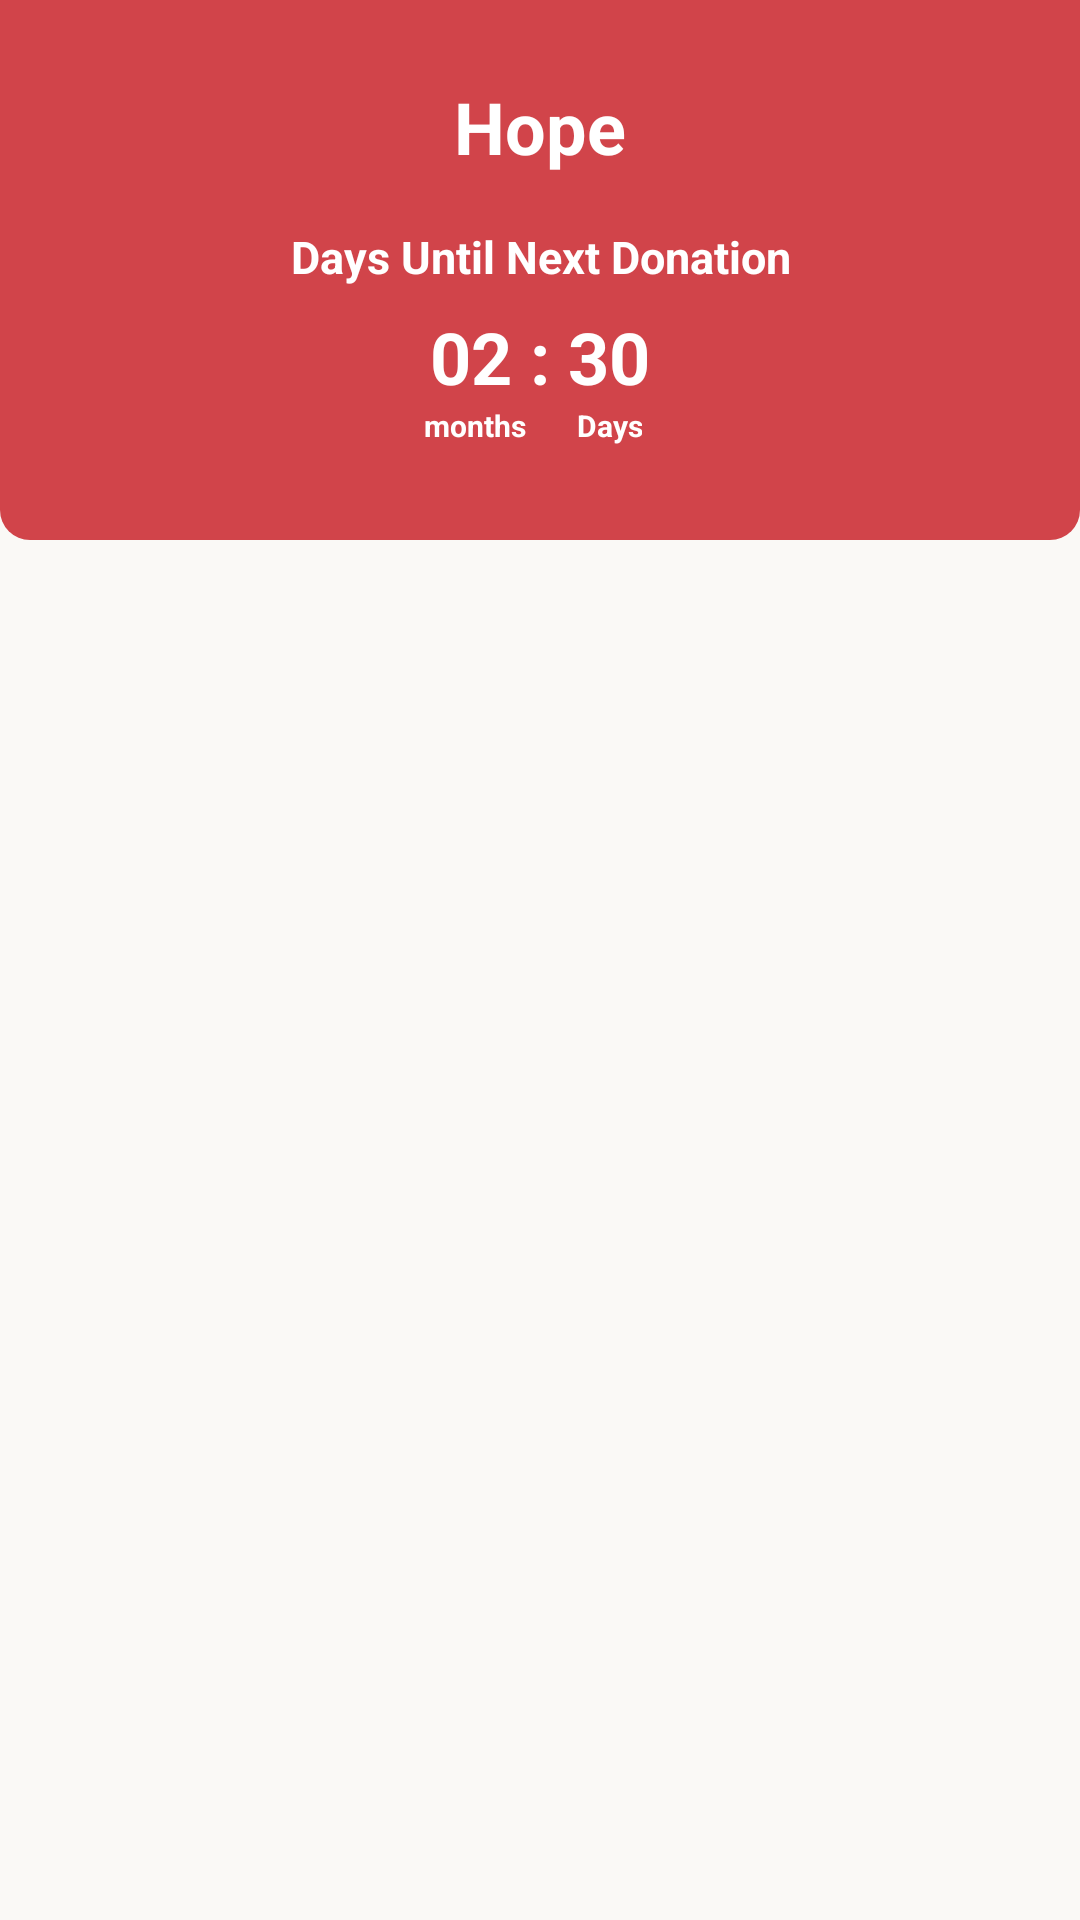

Write the Android layout XML for this screen, with the resource values it uses.
<!-- AndroidManifest.xml: application theme Theme.Hope -->
<!-- res/layout/fragment_home.xml -->
<?xml version="1.0" encoding="utf-8"?>
<androidx.constraintlayout.widget.ConstraintLayout xmlns:android="http://schemas.android.com/apk/res/android"
    xmlns:app="http://schemas.android.com/apk/res-auto"
    xmlns:tools="http://schemas.android.com/tools"
    android:layout_width="match_parent"
    android:layout_height="match_parent"
  android:background="@color/background"
    tools:context=".HomeFragment">

    <androidx.constraintlayout.widget.ConstraintLayout
        android:id="@+id/constraintLayout"
        android:layout_width="match_parent"
        android:layout_height="180dp"
        android:background="@drawable/home_header"
        app:layout_constraintEnd_toEndOf="parent"
        app:layout_constraintStart_toStartOf="parent"
        app:layout_constraintTop_toTopOf="parent">

        <TextView
            android:id="@+id/Heading"
            android:layout_width="wrap_content"
            android:layout_height="wrap_content"
            android:layout_marginTop="26dp"
            android:gravity="center"
            android:text="Hope"
            android:textColor="@color/white"
            android:textSize="24sp"
            android:textStyle="bold"
            app:layout_constraintEnd_toEndOf="parent"
            app:layout_constraintStart_toStartOf="parent"
            app:layout_constraintTop_toTopOf="parent" />

        <ImageView
            android:layout_width="30dp"
            android:layout_height="30dp"
            android:layout_marginStart="13dp"
            android:layout_marginTop="26dp"
            android:src="@drawable/ic_hamburger_icon"
            app:layout_constraintStart_toStartOf="parent"
            app:layout_constraintTop_toTopOf="parent" />

        <ImageView
            android:layout_width="25dp"
            android:layout_height="25dp"
            android:layout_marginTop="27dp"
            android:layout_marginEnd="13dp"
            android:src="@drawable/ic_round_notifications"
            app:layout_constraintEnd_toEndOf="parent"
            app:layout_constraintTop_toTopOf="parent" />

        <TextView

            android:id="@+id/textView10"
            android:layout_width="wrap_content"
            android:layout_height="wrap_content"
            android:layout_marginTop="17dp"
            android:gravity="center"
            android:text="Days Until Next Donation"
            android:textColor="@color/white"
            android:textSize="15sp"
            android:textStyle="bold"
            app:layout_constraintEnd_toEndOf="parent"
            app:layout_constraintStart_toStartOf="parent"
            app:layout_constraintTop_toBottomOf="@+id/Heading" />

        <TextView

            android:id="@+id/timeLeftTV"
            android:layout_width="wrap_content"
            android:layout_height="wrap_content"
            android:layout_marginTop="7dp"
            android:gravity="center"
            android:text="02 : 30"
            android:textColor="@color/white"
            android:textSize="24sp"
            android:textStyle="bold"
            app:layout_constraintEnd_toEndOf="parent"
            app:layout_constraintStart_toStartOf="parent"
            app:layout_constraintTop_toBottomOf="@+id/textView10" />

        <TextView

            android:id="@+id/textView12"
            android:layout_width="wrap_content"
            android:layout_height="wrap_content"
            android:gravity="center"
            android:text="months"
            android:textColor="@color/white"
            android:textSize="10sp"
            android:textStyle="bold"
            app:layout_constraintEnd_toEndOf="parent"
            app:layout_constraintHorizontal_bias="0.434"
            app:layout_constraintStart_toStartOf="parent"
            app:layout_constraintTop_toBottomOf="@+id/timeLeftTV" />

        <TextView

            android:layout_width="wrap_content"
            android:layout_height="wrap_content"
            android:gravity="center"
            android:text="Days"
            android:textColor="@color/white"
            android:textSize="10sp"
            android:textStyle="bold"
            app:layout_constraintEnd_toEndOf="parent"
            app:layout_constraintHorizontal_bias="0.568"
            app:layout_constraintStart_toStartOf="parent"
            app:layout_constraintTop_toBottomOf="@+id/timeLeftTV" />



    </androidx.constraintlayout.widget.ConstraintLayout>

    <androidx.recyclerview.widget.RecyclerView
        android:id="@+id/raise_recyclerView"
        android:layout_width="409dp"
        android:layout_height="549dp"
        app:layout_constraintBottom_toBottomOf="parent"
        app:layout_constraintEnd_toEndOf="parent"
        app:layout_constraintStart_toStartOf="parent"
        app:layout_constraintTop_toBottomOf="@+id/constraintLayout"
        app:layout_constraintVertical_bias="1.0" />


</androidx.constraintlayout.widget.ConstraintLayout>
<!-- resources referenced by this layout -->
<resources>
  <color name="background">#FAF9F6</color>
  <color name="white">#FFFFFFFF</color>
      //onboarding colors
  <!-- drawable home_header (drawable) -->
  <?xml version="1.0" encoding="utf-8"?>
  <shape xmlns:android="http://schemas.android.com/apk/res/android"
      android:shape="rectangle">
      <solid android:color="@color/active"/>
      <corners android:bottomRightRadius="10dp"
          android:bottomLeftRadius="10dp"/>
  
  </shape>
  <style name="Theme.Hope" parent="Theme.MaterialComponents.DayNight.NoActionBar">
          
          <item name="colorPrimary">@color/active</item>
          <item name="colorPrimaryVariant">@color/active</item>
          <item name="colorOnPrimary">@color/purple_700</item>
          
          <item name="colorSecondary">@color/active</item>
          <item name="colorSecondaryVariant">@color/teal_700</item>
          <item name="colorOnSecondary">@color/black</item>
          
          <item name="android:statusBarColor" tools:targetApi="l">?attr/colorPrimaryVariant</item>
          
      </style>
  <color name="active">#D1444A</color>
  <color name="purple_700">#FF3700B3</color>
  <color name="teal_700">#FF018786</color>
  <color name="black">#FF000000</color>
</resources>
